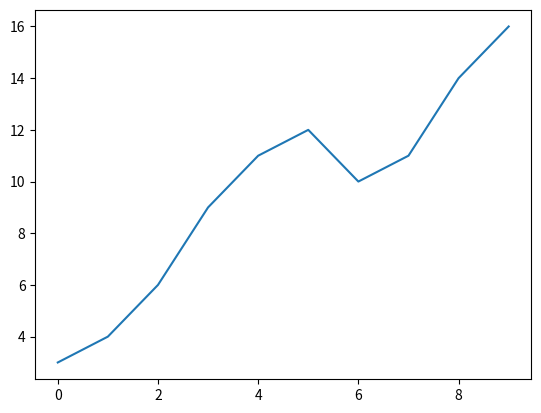

Reproduce this figure in Python.
import matplotlib.pyplot as plt

plt.plot([3, 4, 6, 9, 11, 12, 10, 11, 14, 16])

plt.show()